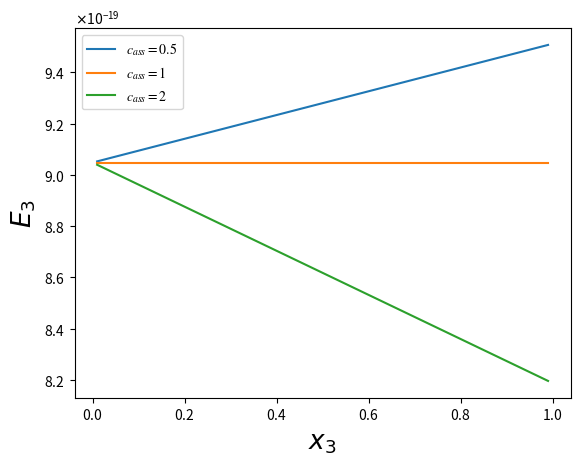

Write the Python code that produced this figure.
#!/usr/bin/env python3
# -*- coding: utf-8 -*-
"""
Created on Mon Apr 22 13:24:12 2024

@author: ueda
"""
import numpy as np
import matplotlib.pyplot as plt
import math
from matplotlib.ticker import ScalarFormatter

mu_0 = 1e-19
n = 10
a = 20
kb = 1.38e-23
T = 309.5

f_0 = 1e-9
f = 1e-10
c_values = [0.5, 1, 2]

def E(x, n, c):
    term1 = n*(1-x)*mu_0*math.exp(-f/f_0)
    term2 = n*x*mu_0*math.exp(-f*c/f_0)
    return term1 + term2


x_values = np.linspace(0.01, 0.99, 100)

fig, ax = plt.subplots()

for c in c_values:
    E_values = [E(x, n, c) for x in x_values]
    plt.plot(x_values, E_values, label=f'$c_{{ass}} = {c}$')

ax.xaxis.set_major_formatter(ScalarFormatter(useMathText=True))
ax.yaxis.set_major_formatter(ScalarFormatter(useMathText=True))

plt.rcParams['font.family'] = 'Times New Roman'
plt.rcParams['mathtext.fontset'] = 'stix'
plt.xlabel(r'$x_3$', fontsize=19)
plt.ylabel(r'$E_3$', fontsize=19)
plt.legend()

fig.set_dpi(300)  
plt.savefig('PS3_energy.png', bbox_inches="tight", pad_inches=0.05, dpi=300)  
plt.show()
